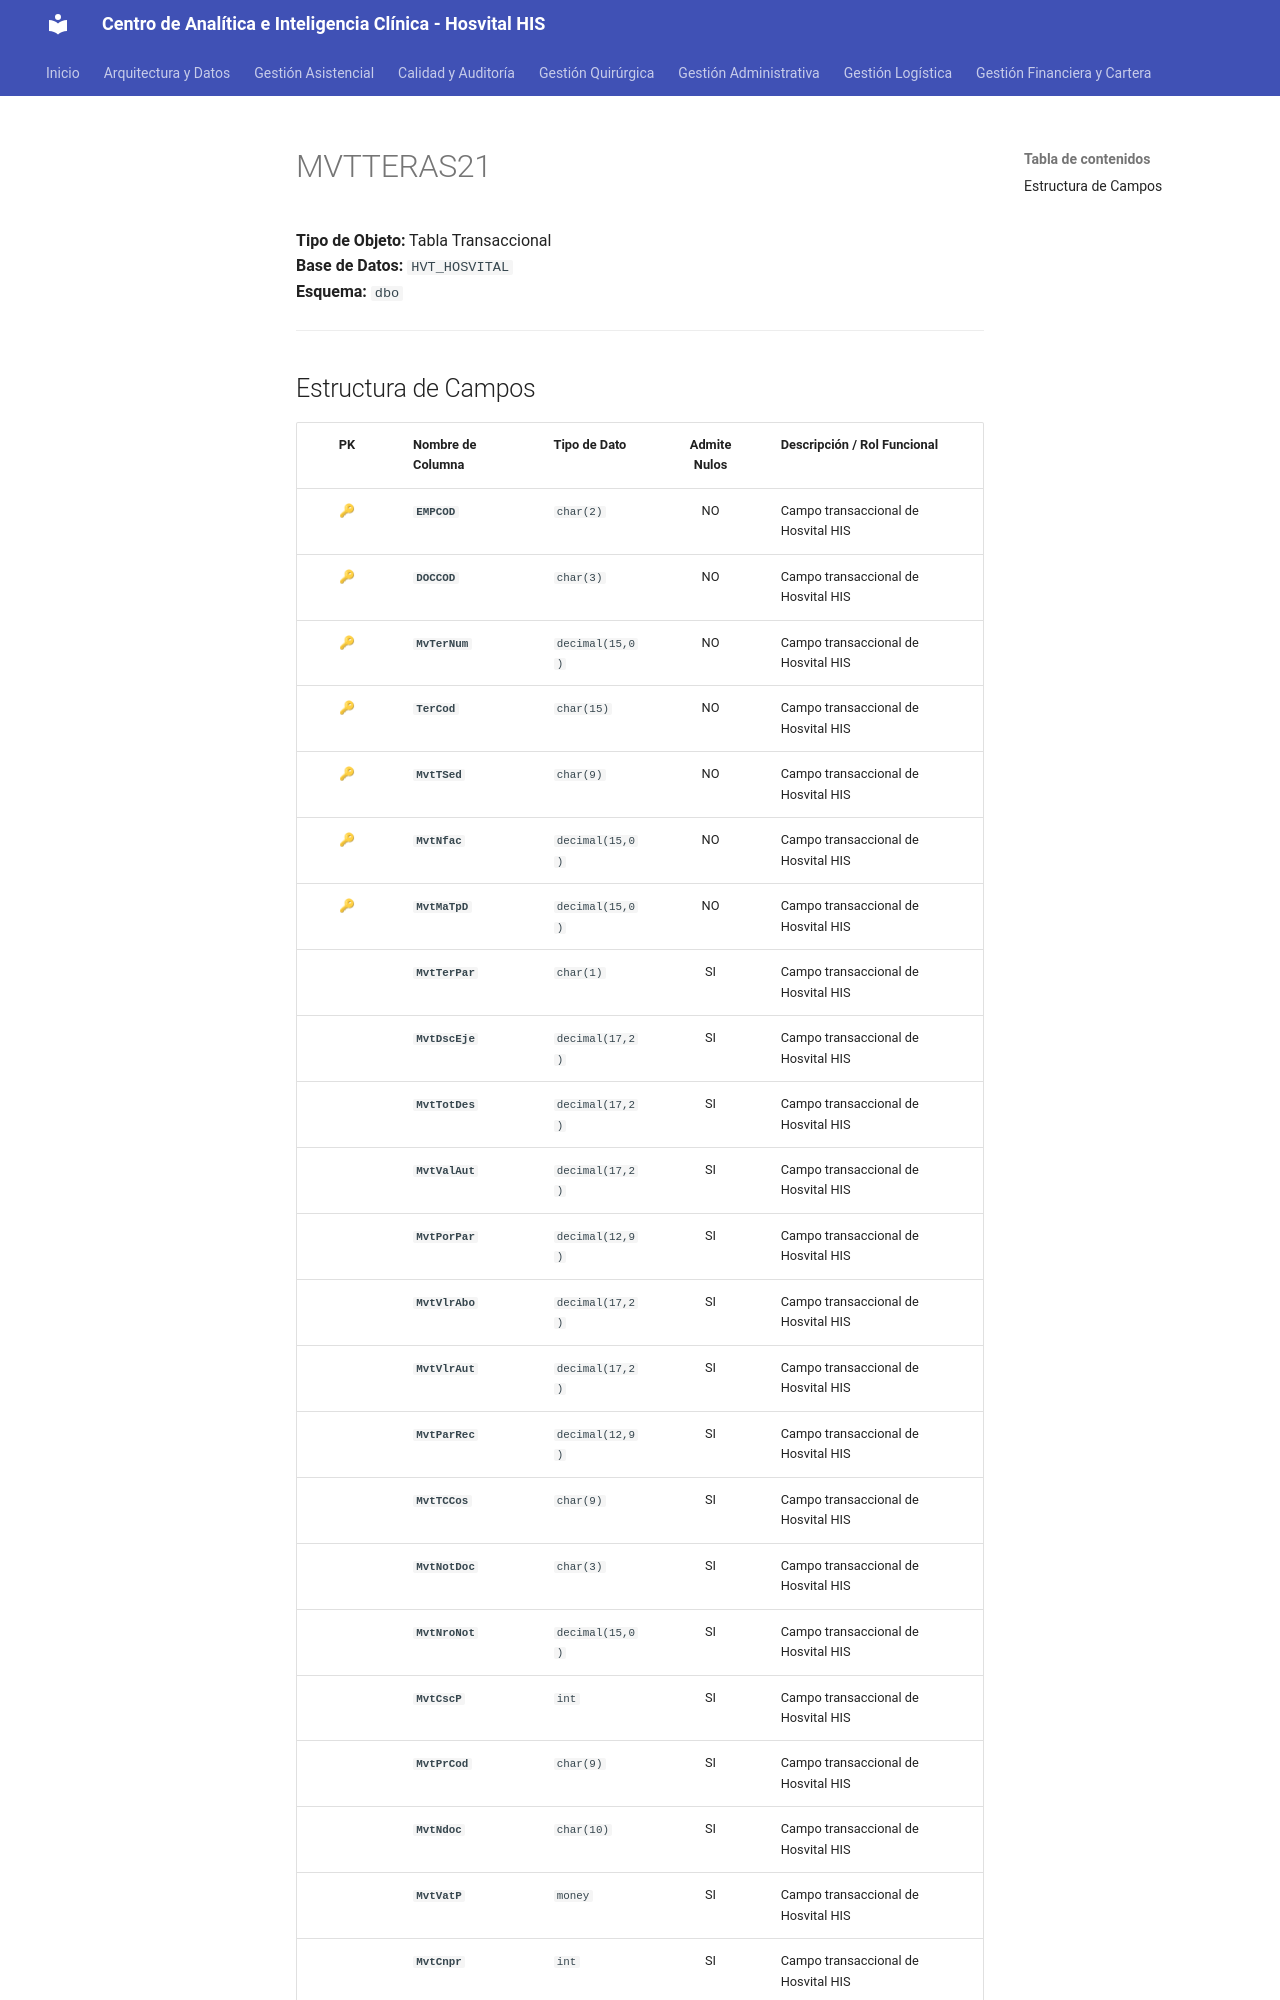

repository: SoporteSaludtech/superset-docs · page: diccionario-general/MVTTERAS21/index.html · generator: mkdocs

# MVTTERAS21

**Tipo de Objeto:** Tabla Transaccional  
**Base de Datos:** `HVT_HOSVITAL`  
**Esquema:** `dbo`

---

## Estructura de Campos

| PK | Nombre de Columna | Tipo de Dato | Admite Nulos | Descripción / Rol Funcional |
| :-: | :--- | :--- | :-: | :--- |
| 🔑 | **`EMPCOD`** | `char(2)` | NO | Campo transaccional de Hosvital HIS |
| 🔑 | **`DOCCOD`** | `char(3)` | NO | Campo transaccional de Hosvital HIS |
| 🔑 | **`MvTerNum`** | `decimal(15,0)` | NO | Campo transaccional de Hosvital HIS |
| 🔑 | **`TerCod`** | `char(15)` | NO | Campo transaccional de Hosvital HIS |
| 🔑 | **`MvtTSed`** | `char(9)` | NO | Campo transaccional de Hosvital HIS |
| 🔑 | **`MvtNfac`** | `decimal(15,0)` | NO | Campo transaccional de Hosvital HIS |
| 🔑 | **`MvtMaTpD`** | `decimal(15,0)` | NO | Campo transaccional de Hosvital HIS |
|  | **`MvtTerPar`** | `char(1)` | SI | Campo transaccional de Hosvital HIS |
|  | **`MvtDscEje`** | `decimal(17,2)` | SI | Campo transaccional de Hosvital HIS |
|  | **`MvtTotDes`** | `decimal(17,2)` | SI | Campo transaccional de Hosvital HIS |
|  | **`MvtValAut`** | `decimal(17,2)` | SI | Campo transaccional de Hosvital HIS |
|  | **`MvtPorPar`** | `decimal(12,9)` | SI | Campo transaccional de Hosvital HIS |
|  | **`MvtVlrAbo`** | `decimal(17,2)` | SI | Campo transaccional de Hosvital HIS |
|  | **`MvtVlrAut`** | `decimal(17,2)` | SI | Campo transaccional de Hosvital HIS |
|  | **`MvtParRec`** | `decimal(12,9)` | SI | Campo transaccional de Hosvital HIS |
|  | **`MvtTCCos`** | `char(9)` | SI | Campo transaccional de Hosvital HIS |
|  | **`MvtNotDoc`** | `char(3)` | SI | Campo transaccional de Hosvital HIS |
|  | **`MvtNroNot`** | `decimal(15,0)` | SI | Campo transaccional de Hosvital HIS |
|  | **`MvtCscP`** | `int` | SI | Campo transaccional de Hosvital HIS |
|  | **`MvtPrCod`** | `char(9)` | SI | Campo transaccional de Hosvital HIS |
|  | **`MvtNdoc`** | `char(10)` | SI | Campo transaccional de Hosvital HIS |
|  | **`MvtVatP`** | `money` | SI | Campo transaccional de Hosvital HIS |
|  | **`MvtCnpr`** | `int` | SI | Campo transaccional de Hosvital HIS |
|  | **`MvTrAsEs`** | `char(1)` | SI | Campo transaccional de Hosvital HIS |
|  | **`MvTrAsCd`** | `decimal(15,0)` | SI | Campo transaccional de H
